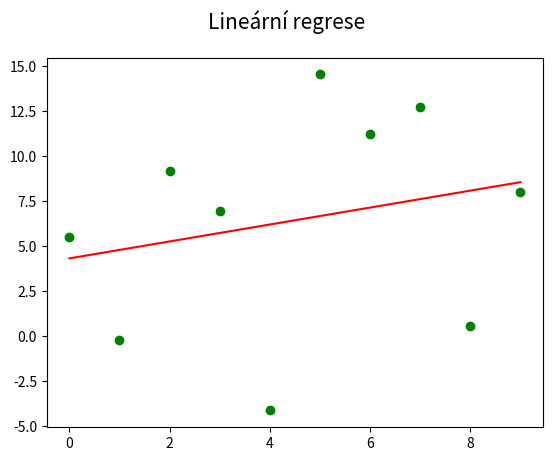

This figure's Python source:
"""Vykreslení sady (pseudo)náhodných dat + lineární regrese."""

#
# Použito v článku:
#
# Křivky určené polynomem – nejpoužívanější křivky v současnosti
# https://www.root.cz/clanky/krivky-urcene-polynomem-nejpouzivanejsi-krivky-v-soucasnosti/
#
# Součást seriálu:
#
# Křivky nejen v počítačové grafice
# https://www.root.cz/serialy/krivky-nejen-v-pocitacove-grafice/
#

import numpy as np
import matplotlib.pyplot as plt

# hodnoty na x-ové ose
x = np.arange(0, 10)

# generátor pseudonáhodných dat
rng = np.random.default_rng(seed=42)

# hodnoty na y-ové ose
y = x + 20*rng.random((len(x))) - 10

# výpočet lineární regrese
coefficients = np.polyfit(x, y, 1)

# koeficienty úsečky
print(coefficients)

# konstrukce lineární funkce
poly1d_fn = np.poly1d(coefficients)

# rozměry grafu při uložení: 640x480 pixelů
fig, ax = plt.subplots(1, figsize=(6.4, 4.8))

# titulek grafu
fig.suptitle('Lineární regrese', fontsize=15)

# vrcholy na křivce
ax.plot(x, y, 'go')

# vykreslení interpolační křivky
plt.plot(poly1d_fn(np.arange(0, len(x))), 'r-')

# uložení grafu do rastrového obrázku
plt.savefig("linear_regression_3.png")

# zobrazení grafu
plt.show()
